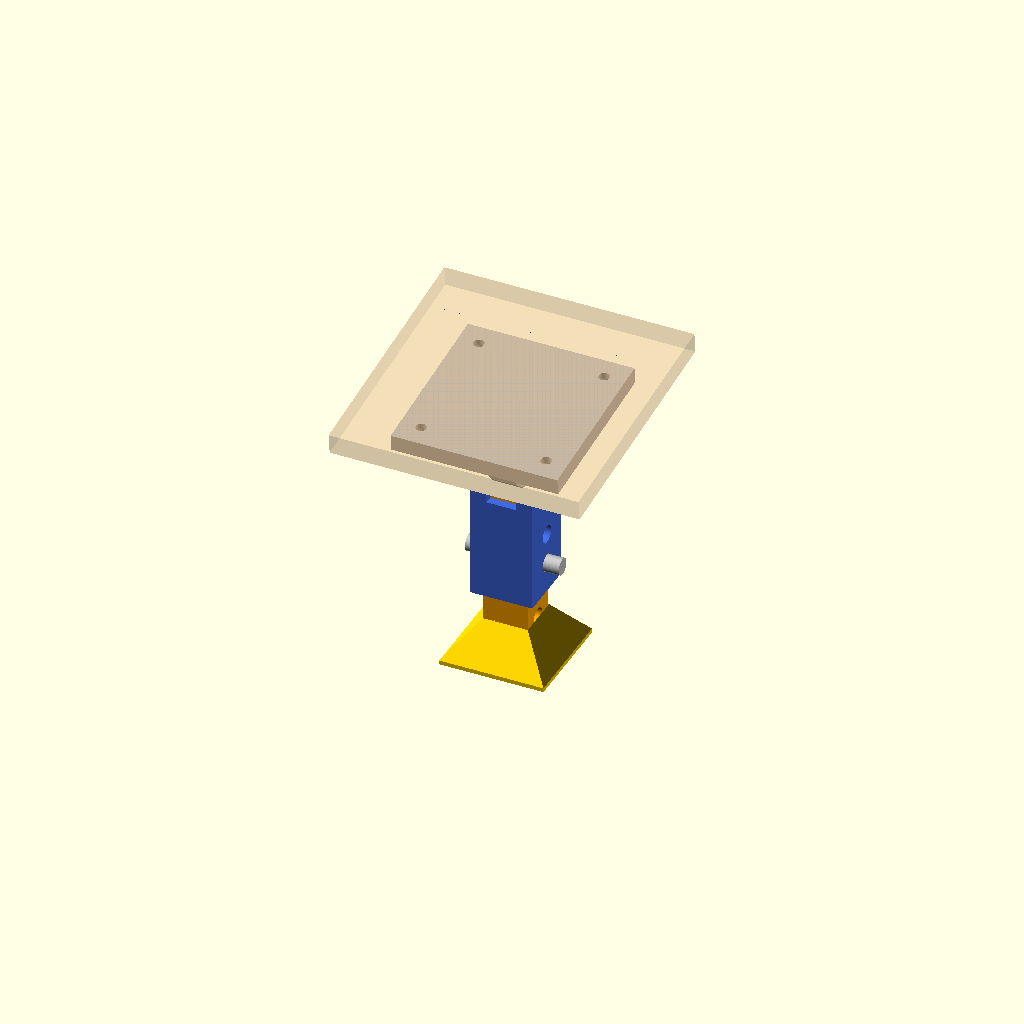
Cell 1: rendered with the file's own defaults.
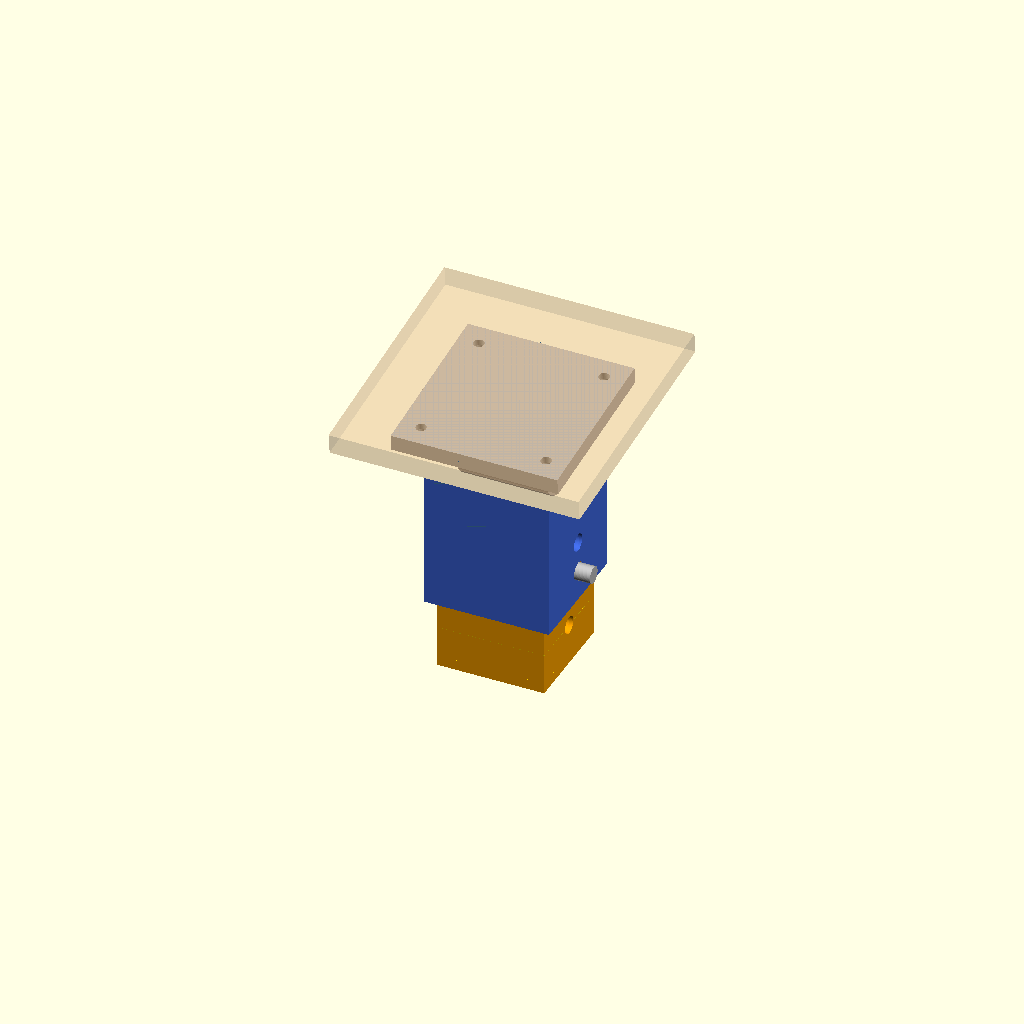
Cell 2: the same model with perfil_externo = 60.
All cells are drawn from one camera (rotation 55°, 0°, 25°, orthographic, colour scheme Cornfield), so only the parameter changes between them.
The OpenSCAD source (mecanica/modelos-3d/pe-telescopico-articulado/pe-telescopico-articulado.scad):
// ====================================================================
// PÉ TELESCOPICO ARTICULADO PARA PINBALL (100% Sem Suportes)
// ====================================================================
$fn = 60;

// ====================================================================
// SELEÇÃO DO TIPO DE PÉ
// ====================================================================
tipo_pe = "dianteiro"; // Opções: "dianteiro" ou "traseiro"

// ====================================================================
// PARÂMETROS GERAIS E DIMENSIONAMENTO AUTOMÁTICO
// ====================================================================
comp_perna_externa = (tipo_pe == "traseiro") ? 160.0 : 70.0;
comp_perna_interna = (tipo_pe == "traseiro") ? 180.0 : 90.0;

// Furação e Parafusos
d_parafuso_principal = 8.5;
d_parafuso_madeira   = 5.0;
passo_furos          = 15.0;

// Perfil e Estrutura Otimizada
perfil_externo       = 30.0; 
espessura_parede     = 4.0;  
folga_deslizamento   = 0.6;  
base_chao            = 50.0; 

// Geometria da Dobradiça
largura_orelha       = 8.0;  
largura_bloco_base   = perfil_externo - (2 * largura_orelha) - 1.0; 

// Geometria da Base (Fixação na Madeira)
base_x = 80.0;
base_y = 80.0;
espessura_base = 8.0;

// Geometria da Sapata Separada (Encaixe Macho/Fêmea)
altura_sapata = 20.0;
prof_encaixe_sapata = 15.0;
folga_cola = 0.4; 

// Variáveis Calculadas
perfil_interno = perfil_externo - (2 * espessura_parede) - folga_deslizamento;
altura_eixo = 20.0; 

// ====================================================================
// ÂNGULO DE TESTE PARA MONTAGEM
// ====================================================================
angulo_pitch = 6.5; 

// ====================================================================
// CONTROLE DE VISUALIZAÇÃO E EXPORTAÇÃO (STL)
// ====================================================================
// Altere o texto dentro das aspas abaixo para exportar cada peça individualmente.
//
// Opções disponíveis:
// "montagem"         -> Mostra todas as peças montadas na inclinação correta (apenas visualização).
// "mesa_impressao"   -> Mostra as 6 peças deitadas na posição ideal de impressão (zero suporte).
// "base"             -> Isola apenas a Base de fixação na madeira (imprimir 1x por pé).
// "perna_ext_metade" -> Isola apenas a metade em "U" da perna externa (imprimir 2x por pé e colar).
// "perna_int_L"      -> Isola apenas a metade em "L" da perna interna (imprimir 2x por pé e colar).
// "sapata"           -> Isola apenas a sapata inferior com cavidade de encaixe (imprimir 1x por pé).

modo_visualizacao = "montagem";

// ====================================================================
// MÓDULOS MECÂNICOS
// ====================================================================

module base_gabinete() {
    difference() {
        union() {
            translate([0, 0, altura_eixo + (espessura_base/2)]) cube([base_x, base_y, espessura_base], center=true);
            translate([0, 0, altura_eixo/2]) cube([largura_bloco_base, 30, altura_eixo], center=true);
            rotate([0, 90, 0]) cylinder(d=30, h=largura_bloco_base, center=true);
        }
        rotate([0, 90, 0]) cylinder(d=d_parafuso_principal, h=perfil_externo + 20, center=true);
        dist_furo_x = (base_x / 2) - 10;
        dist_furo_y = (base_y / 2) - 10;
        for (dx = [-1, 1]) {
            for (dy = [-1, 1]) {
                translate([dx * dist_furo_x, dy * dist_furo_y, altura_eixo - 1])
                    cylinder(d=d_parafuso_madeira, h=espessura_base + 5);
                translate([dx * dist_furo_x, dy * dist_furo_y, altura_eixo - 1])
                    cylinder(d1=d_parafuso_madeira + 4, d2=0, h=espessura_base + 5);
            }
        }
    }
}

module furos_regulagem(comprimento) {
    offset_inicial = 40; 
    num_furos = floor((comprimento - offset_inicial - 15) / passo_furos);
    for (i = [0 : num_furos]) {
        translate([0, 0, -offset_inicial - (i * passo_furos)])
            rotate([0, 90, 0]) cylinder(d=d_parafuso_principal, h=perfil_externo + 20, center=true);
    }
}

module perna_externa_completa() {
    difference() {
        union() {
            translate([0, 0, -comp_perna_externa/2]) cube([perfil_externo, perfil_externo, comp_perna_externa], center=true);
            rotate([0, 90, 0]) cylinder(d=30, h=perfil_externo, center=true);
            translate([0, 0, -15]) cube([perfil_externo, 30, 30], center=true);
        }
        translate([0, 0, -(comp_perna_externa/2) - 20])
            cube([perfil_externo - (2*espessura_parede), perfil_externo - (2*espessura_parede), comp_perna_externa], center=true);
        rotate([0, 90, 0]) cylinder(d=d_parafuso_principal, h=perfil_externo + 20, center=true);
        cube([largura_bloco_base + 1.0, 35, 40], center=true);
        furos_regulagem(comp_perna_externa);
    }
}

// O bloco de corte agora desce cobrindo 100% da perna
module perna_externa_metade() {
    difference() {
        perna_externa_completa();
        translate([perfil_externo, 0, -comp_perna_externa/2])
            cube([perfil_externo * 2, perfil_externo * 2, comp_perna_externa * 3], center=true);
    }
}

module tubo_interno_completo() {
    difference() {
        translate([0, 0, -comp_perna_interna/2]) cube([perfil_interno, perfil_interno, comp_perna_interna], center=true);
        translate([0, 0, -comp_perna_interna/2]) cube([perfil_interno - 8, perfil_interno - 8, comp_perna_interna + 5], center=true);
        furos_regulagem(comp_perna_interna);
    }
}

module perna_interna_L() {
    difference() {
        tubo_interno_completo();
        translate([0, 0, -comp_perna_interna/2])
            rotate([0, 0, 45])
                translate([perfil_interno, 0, 0])
                    cube([perfil_interno * 2, perfil_interno * 2, comp_perna_interna + 10], center=true);
    }
}

module sapata_inferior() {
    difference() {
        hull() {
            translate([0, 0, altura_sapata]) cube([perfil_interno, perfil_interno, 0.1], center=true);
            translate([0, 0, 1]) cube([base_chao, base_chao, 2], center=true);
        }
        translate([0, 0, altura_sapata - (prof_encaixe_sapata/2) + 1])
            cube([perfil_interno + folga_cola, perfil_interno + folga_cola, prof_encaixe_sapata + 2], center=true);
    }
}

// ====================================================================
// RENDERIZAÇÃO E EXPORTAÇÃO
// ====================================================================
if (modo_visualizacao == "montagem") {
    color("darkgray") rotate([angulo_pitch, 0, 0]) base_gabinete();
    
    color("burlywood", 0.3) rotate([angulo_pitch, 0, 0]) 
        translate([0, 0, altura_eixo + espessura_base + 5]) cube([120, 120, 10], center=true);
            
    color("steelblue") perna_externa_metade();
    color("royalblue") mirror([1, 0, 0]) perna_externa_metade();
    
    color("darkorange") translate([0, 0, -(comp_perna_externa/2) + 20]) perna_interna_L();
    color("orange") translate([0, 0, -(comp_perna_externa/2) + 20]) rotate([0, 0, 180]) perna_interna_L();
    
    color("gold") translate([0, 0, -(comp_perna_externa/2) - comp_perna_interna + 20]) sapata_inferior();
    
    color("silver") translate([0, 0, -55]) rotate([0, 90, 0]) cylinder(d=d_parafuso_principal - 0.5, h=perfil_externo + 15, center=true);

} else if (modo_visualizacao == "mesa_impressao") {
    translate([-30, 40, 0]) base_gabinete();
    
    translate([30, 0, perfil_externo/2]) rotate([0, -90, 0]) perna_externa_metade();
    translate([70, 0, perfil_externo/2]) rotate([0, -90, 0]) perna_externa_metade();
    
    translate([-20, -50, perfil_interno/2]) rotate([0, 90, 0]) rotate([0, 0, 90]) perna_interna_L();
    translate([-60, -50, perfil_interno/2]) rotate([0, 90, 0]) rotate([0, 0, 90]) perna_interna_L();
    
    translate([60, 60, 0]) sapata_inferior();
    
} else if (modo_visualizacao == "base") { base_gabinete();
} else if (modo_visualizacao == "perna_ext_metade") { perna_externa_metade();
} else if (modo_visualizacao == "perna_int_L") { perna_interna_L();
} else if (modo_visualizacao == "sapata") { sapata_inferior();
}
Customizer parameters (derived from the source; name, type, default, range or options):
tipo_pe: string, default "dianteiro"
d_parafuso_principal: number, default 8.5
d_parafuso_madeira: number, default 5
passo_furos: number, default 15
perfil_externo: number, default 30
espessura_parede: number, default 4
folga_deslizamento: number, default 0.6
base_chao: number, default 50
largura_orelha: number, default 8
base_x: number, default 80
base_y: number, default 80
espessura_base: number, default 8
altura_sapata: number, default 20
prof_encaixe_sapata: number, default 15
folga_cola: number, default 0.4
altura_eixo: number, default 20
angulo_pitch: number, default 6.5
modo_visualizacao: string, default "montagem"
